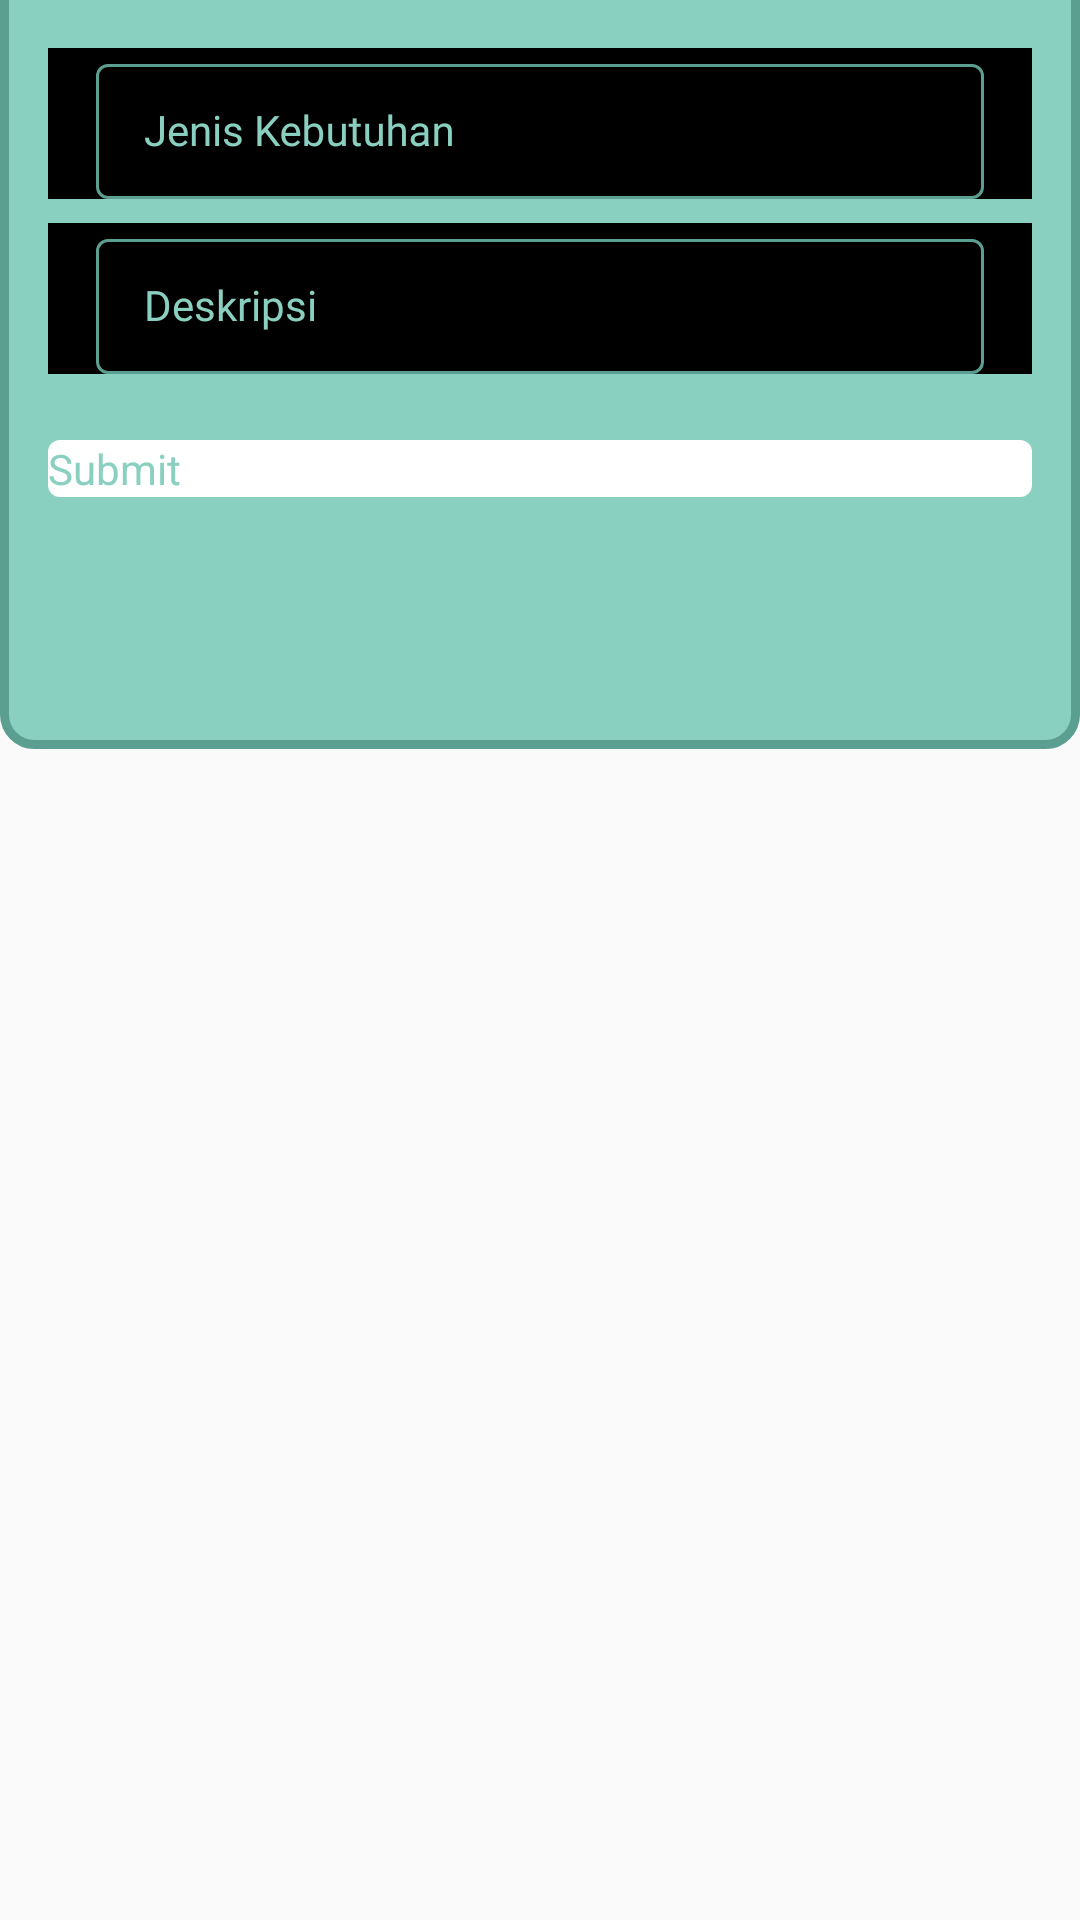

This screen was rendered from an Android layout file. Write that file and the resources it references.
<!-- AndroidManifest.xml: application theme AppTheme -->
<!-- res/layout/fragment_report_needed.xml -->
<?xml version="1.0" encoding="utf-8"?>
<layout xmlns:android="http://schemas.android.com/apk/res/android"
    xmlns:app="http://schemas.android.com/apk/res-auto"
    xmlns:tools="http://schemas.android.com/tools">

    <data>

        <variable
            name="model"
            type="com.codedirect.elbicare.ui.report_needed.ReportNeededViewModel" />

        <variable
            name="data"
            type="com.codedirect.elbicare.data.source.remote.response.DataItems" />

    </data>

    <androidx.constraintlayout.widget.ConstraintLayout
        android:layout_width="match_parent"
        android:layout_height="match_parent"
        android:paddingBottom="@dimen/margin_default"
        tools:context=".ui.report_needed.ReportNeededFragment">

        <View
            android:id="@+id/view"
            android:layout_width="wrap_content"
            android:layout_height="wrap_content"
            android:background="@drawable/bg_rounded"
            app:layout_constraintBottom_toTopOf="@+id/gl_report_needed"
            app:layout_constraintStart_toStartOf="parent" />

        <androidx.constraintlayout.widget.Guideline
            android:id="@+id/gl_report_needed"
            android:layout_width="match_parent"
            android:layout_height="wrap_content"
            android:orientation="horizontal"
            app:layout_constraintGuide_percent="0.4" />

        <com.google.android.material.textfield.TextInputLayout
            android:id="@+id/ti_report_needed_kind"
            style="@style/TextInputLayoutBoxStylePrimary"
            android:layout_width="0dp"
            android:layout_height="wrap_content"
            android:layout_marginTop="@dimen/margin_default"
            android:background="@color/primaryTextColor"
            app:layout_constraintEnd_toEndOf="parent"
            app:layout_constraintStart_toStartOf="parent"
            app:layout_constraintTop_toTopOf="parent">

            <com.google.android.material.textfield.TextInputEditText
                android:id="@+id/ed_report_needed_kind"
                style="@style/TextInputLayoutBoxStylePrimary"
                android:layout_width="match_parent"
                android:layout_height="wrap_content"
                android:hint="@string/kind_of_need" />
        </com.google.android.material.textfield.TextInputLayout>

        <com.google.android.material.textfield.TextInputLayout
            android:id="@+id/ti_report_needed_desc"
            style="@style/TextInputLayoutBoxStylePrimary"
            android:layout_width="0dp"
            android:layout_height="wrap_content"
            android:layout_marginTop="@dimen/margin_small"
            android:background="@color/primaryTextColor"
            app:layout_constraintEnd_toEndOf="parent"
            app:layout_constraintStart_toStartOf="parent"
            app:layout_constraintTop_toBottomOf="@+id/ti_report_needed_kind">

            <com.google.android.material.textfield.TextInputEditText
                android:id="@+id/ed_report_needed_desc"
                style="@style/TextInputLayoutBoxStylePrimary"
                android:layout_width="match_parent"
                android:layout_height="wrap_content"
                android:hint="@string/desc" />
        </com.google.android.material.textfield.TextInputLayout>

        <com.google.android.material.button.MaterialButton
            android:id="@+id/btn_report_needed"
            android:layout_width="0dp"
            android:layout_height="wrap_content"
            android:layout_marginStart="@dimen/margin_default"
            android:layout_marginTop="@dimen/margin_default"
            android:layout_marginEnd="@dimen/margin_default"
            android:onClick="@{() -> model._openReportNeeded()}"
            android:text="@string/submit"
            android:textColor="@color/primaryColor"
            app:backgroundTint="@android:color/white"
            app:layout_constraintEnd_toEndOf="parent"
            app:layout_constraintStart_toStartOf="parent"
            app:layout_constraintTop_toBottomOf="@+id/ti_report_needed_desc" />

        <ProgressBar
            android:id="@+id/loading_report_needed"
            android:layout_width="wrap_content"
            android:layout_height="wrap_content"
            android:indeterminateTint="@android:color/white"
            android:visibility="invisible"
            app:layout_constraintBottom_toBottomOf="@+id/view"
            app:layout_constraintEnd_toEndOf="parent"
            app:layout_constraintStart_toStartOf="parent"
            app:layout_constraintTop_toBottomOf="@+id/btn_report_needed" />

    </androidx.constraintlayout.widget.ConstraintLayout>
</layout>
<!-- resources referenced by this layout -->
<resources>
  <color name="primaryColor">#8ad0c0</color>
  <color name="primaryTextColor">#000000</color>
  <dimen name="margin_default">16dp</dimen>
  <dimen name="margin_small">8dp</dimen>
  <!-- drawable bg_rounded (drawable) -->
  <?xml version="1.0" encoding="utf-8"?>
  <shape xmlns:android="http://schemas.android.com/apk/res/android">
      <solid android:color="@color/primaryColor" />
      <stroke
          android:width="3dp"
          android:color="@color/primaryDarkColor" />
      <corners android:radius="10dp" />
      <padding
          android:bottom="0dp"
          android:left="0dp"
          android:right="0dp"
          android:top="0dp" />
  </shape>
  <string name="desc">Deskripsi</string>
  <string name="kind_of_need">Jenis Kebutuhan</string>
  <string name="submit">Submit</string>
  <style name="TextInputLayoutBoxStylePrimary" parent="@style/Widget.MaterialComponents.TextInputLayout.OutlinedBox.Dense">
          <item name="android:layout_marginRight">@dimen/margin_default</item>
          <item name="android:layout_marginLeft">@dimen/margin_default</item>
          <item name="android:fontFamily">@font/quicksand</item>
          <item name="android:textColorHint">@color/primaryColor</item>
          <item name="android:textColor">@color/primaryColor</item>
          <item name="boxStrokeColor">@color/text_input_box_stroke</item>
      </style>
  <style name="AppTheme" parent="Theme.MaterialComponents.Light.DarkActionBar.Bridge">
          
          <item name="colorPrimary">@color/primaryColor</item>
          <item name="colorPrimaryDark">@color/primaryDarkColor</item>
          <item name="colorAccent">@color/primaryLightColor</item>
      </style>
  <color name="primaryDarkColor">#5a9f90</color>
  <color name="primaryLightColor">#00bcd4</color>
</resources>
